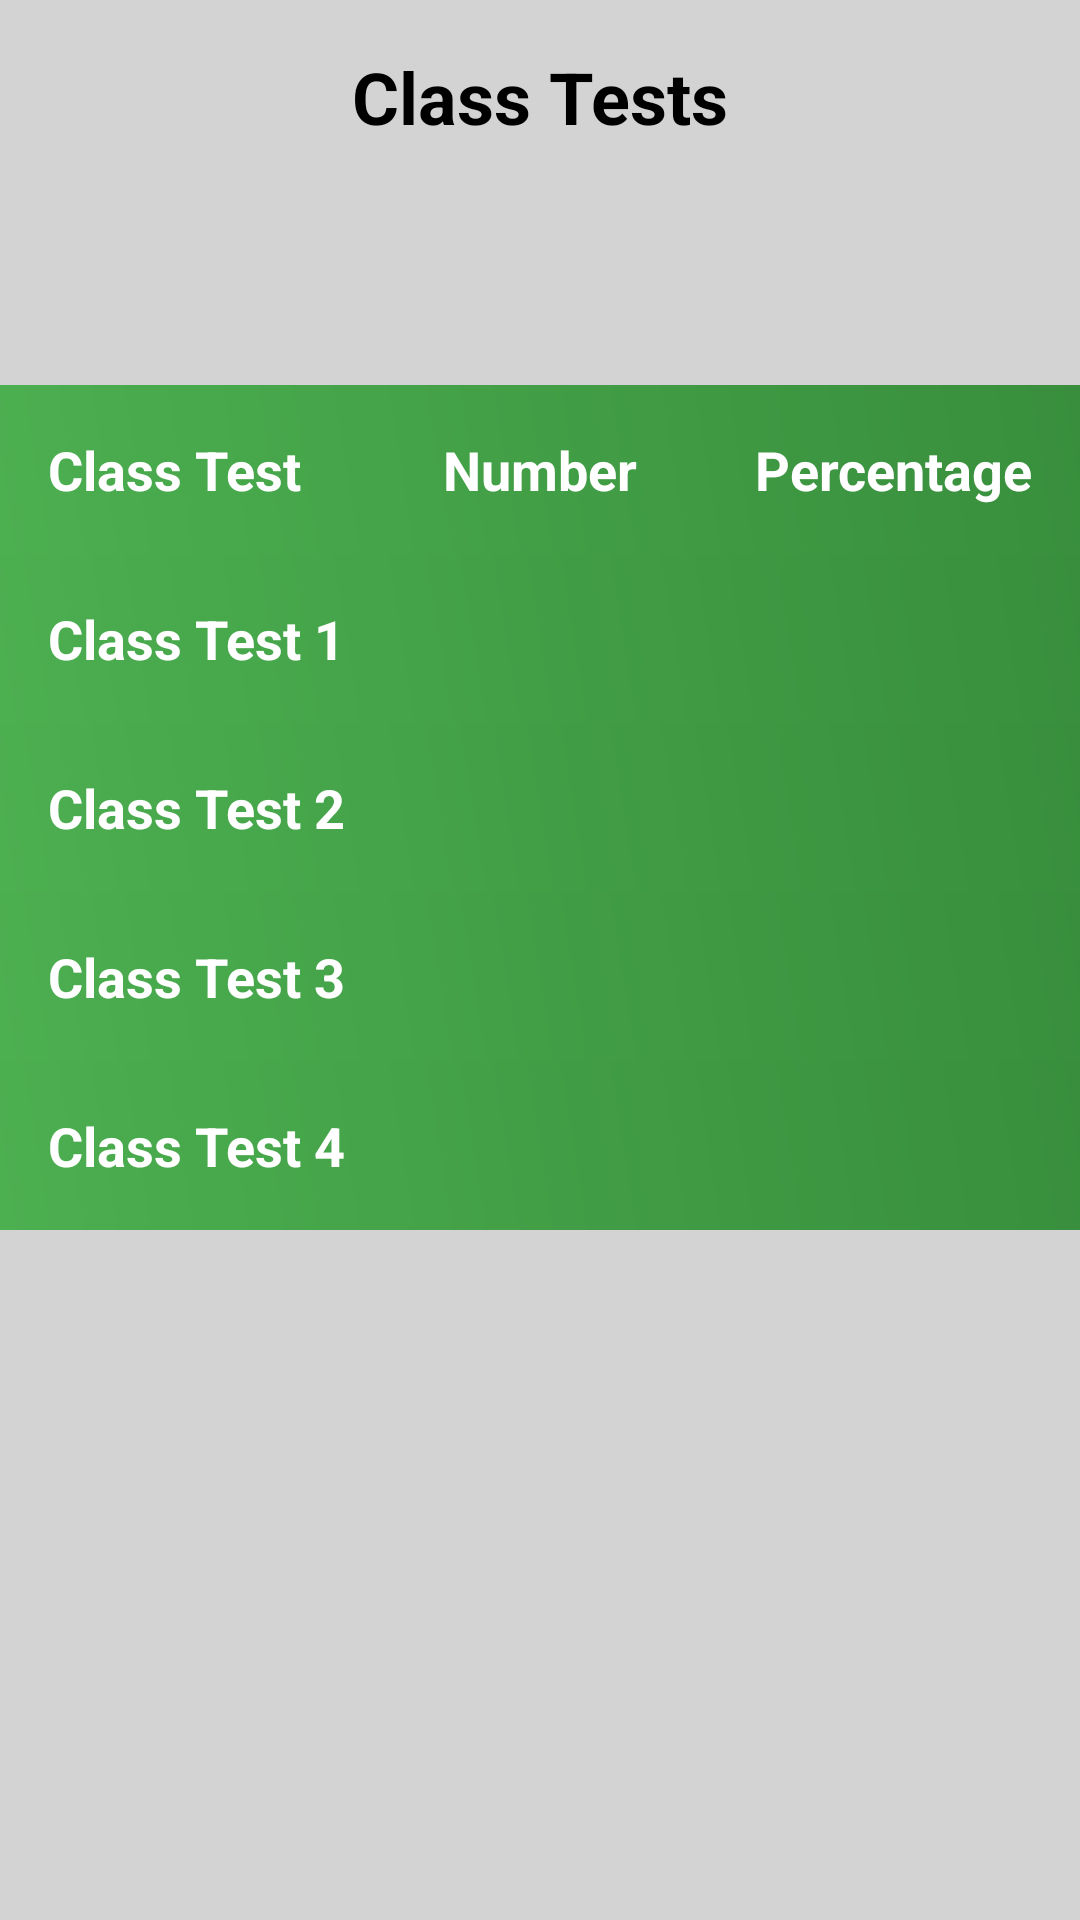

This screen was rendered from an Android layout file. Write that file and the resources it references.
<!-- AndroidManifest.xml: application theme Theme.Attendence -->
<!-- res/layout/activity_class_test_number_display.xml -->
<?xml version="1.0" encoding="utf-8"?>
<RelativeLayout xmlns:android="http://schemas.android.com/apk/res/android"
    android:layout_width="match_parent"
    android:layout_height="match_parent"
    android:background="#D3D3D3"
    >

    
    <TextView
        android:id="@+id/title"
        android:layout_width="wrap_content"
        android:layout_height="wrap_content"
        android:text="Class Tests"
        android:textSize="24sp"
        android:textStyle="bold"
        android:textColor="@color/black"
        android:layout_marginTop="16dp"
        android:layout_centerHorizontal="true"/>

    
    <LinearLayout
        android:id="@+id/headingsLayout"
        android:layout_width="match_parent"
        android:layout_height="wrap_content"
        android:orientation="horizontal"
        android:layout_marginTop="80dp"
        android:layout_below="@id/title"
        android:padding="16dp"
        android:background="@drawable/gradient_background">

        <TextView
            android:layout_width="0dp"
            android:layout_height="wrap_content"
            android:layout_weight="1"
            android:text="Class Test"
            android:textSize="18sp"
            android:textStyle="bold"
            android:textColor="@color/white"/>

        <TextView
            android:layout_width="0dp"
            android:layout_height="wrap_content"
            android:layout_weight="1"
            android:text="Number"
            android:textSize="18sp"
            android:textStyle="bold"
            android:textColor="@color/white"
            android:gravity="center"/>

        <TextView
            android:layout_width="0dp"
            android:layout_height="wrap_content"
            android:layout_weight="1"
            android:text="Percentage"
            android:textSize="18sp"
            android:textStyle="bold"
            android:textColor="@color/white"
            android:gravity="end"/>

    </LinearLayout>

    
    <LinearLayout
        android:id="@+id/classTest1Layout"
        android:layout_width="match_parent"
        android:layout_height="wrap_content"
        android:orientation="horizontal"
        android:layout_below="@id/headingsLayout"
        android:padding="16dp"
        android:background="@drawable/gradient_background">

        <TextView
            android:layout_width="0dp"
            android:layout_height="wrap_content"
            android:layout_weight="1"
            android:text="Class Test 1"
            android:textSize="18sp"
            android:textStyle="bold"
            android:textColor="@color/white"/>

        <TextView
            android:id="@+id/classTest1Number"
            android:layout_width="0dp"
            android:layout_height="wrap_content"
            android:layout_weight="1"

            android:textSize="18sp"
            android:textStyle="bold"
            android:textColor="@color/white"
            android:gravity="center"/>

        <TextView
            android:id="@+id/classTest1Percentage"
            android:layout_width="0dp"
            android:layout_height="wrap_content"
            android:layout_weight="1"

            android:textSize="18sp"
            android:textStyle="bold"
            android:textColor="@color/white"
            android:gravity="end"/>

    </LinearLayout>

    
    <LinearLayout
        android:id="@+id/classTest2Layout"
        android:layout_width="match_parent"
        android:layout_height="wrap_content"
        android:orientation="horizontal"
        android:layout_below="@id/classTest1Layout"
        android:padding="16dp"
        android:background="@drawable/gradient_background">

        <TextView
            android:layout_width="0dp"
            android:layout_height="wrap_content"
            android:layout_weight="1"
            android:text="Class Test 2"
            android:textSize="18sp"
            android:textStyle="bold"
            android:textColor="@color/white"/>

        <TextView
            android:id="@+id/classTest2Number"
            android:layout_width="0dp"
            android:layout_height="wrap_content"
            android:layout_weight="1"

            android:textSize="18sp"
            android:textStyle="bold"
            android:textColor="@color/white"
            android:gravity="center"/>

        <TextView
            android:id="@+id/classTest2Percentage"
            android:layout_width="0dp"
            android:layout_height="wrap_content"
            android:layout_weight="1"

            android:textSize="18sp"
            android:textStyle="bold"
            android:textColor="@color/white"
            android:gravity="end"/>

    </LinearLayout>

    
    <LinearLayout
        android:id="@+id/classTest3Layout"
        android:layout_width="match_parent"
        android:layout_height="wrap_content"
        android:orientation="horizontal"
        android:layout_below="@id/classTest2Layout"
        android:padding="16dp"
        android:background="@drawable/gradient_background">

        <TextView
            android:layout_width="0dp"
            android:layout_height="wrap_content"
            android:layout_weight="1"
            android:text="Class Test 3"
            android:textSize="18sp"
            android:textStyle="bold"
            android:textColor="@color/white"/>

        <TextView
            android:id="@+id/classTest3Number"
            android:layout_width="0dp"
            android:layout_height="wrap_content"
            android:layout_weight="1"

            android:textSize="18sp"
            android:textStyle="bold"
            android:textColor="@color/white"
            android:gravity="center"/>

        <TextView
            android:id="@+id/classTest3Percentage"
            android:layout_width="0dp"
            android:layout_height="wrap_content"
            android:layout_weight="1"

            android:textSize="18sp"
            android:textStyle="bold"
            android:textColor="@color/white"
            android:gravity="end"/>

    </LinearLayout>

    
    <LinearLayout
        android:id="@+id/classTest4Layout"
        android:layout_width="match_parent"
        android:layout_height="wrap_content"
        android:orientation="horizontal"
        android:layout_below="@id/classTest3Layout"
        android:padding="16dp"
        android:background="@drawable/gradient_background">

        <TextView
            android:layout_width="0dp"
            android:layout_height="wrap_content"
            android:layout_weight="1"
            android:text="Class Test 4"
            android:textSize="18sp"
            android:textStyle="bold"
            android:textColor="@color/white"/>

        <TextView
            android:id="@+id/classTest4Number"
            android:layout_width="0dp"
            android:layout_height="wrap_content"
            android:layout_weight="1"

            android:textSize="18sp"
            android:textStyle="bold"
            android:textColor="@color/white"
            android:gravity="center"/>

        <TextView
            android:id="@+id/classTest4Percentage"
            android:layout_width="0dp"
            android:layout_height="wrap_content"
            android:layout_weight="1"

            android:textSize="18sp"
            android:textStyle="bold"
            android:textColor="@color/white"
            android:gravity="end"/>

    </LinearLayout>

</RelativeLayout>
<!-- resources referenced by this layout -->
<resources>
  <color name="black">#FF000000</color>
  <color name="white">#FFFFFFFF</color>
  <!-- drawable gradient_background (drawable) -->
  <shape xmlns:android="http://schemas.android.com/apk/res/android">
      <gradient
          android:startColor="#4CAF50"
          android:endColor="#388E3C"
          android:angle="45"/>
  </shape>
  <style name="Theme.Attendence" parent="Theme.MaterialComponents.DayNight.DarkActionBar">
          
          <item name="colorPrimary">@color/purple_500</item>
          <item name="colorPrimaryVariant">@color/purple_700</item>
          <item name="colorOnPrimary">@color/white</item>
          
          <item name="colorSecondary">@color/teal_200</item>
          <item name="colorSecondaryVariant">@color/teal_700</item>
          <item name="colorOnSecondary">@color/black</item>
          
          <item name="android:statusBarColor">?attr/colorPrimaryVariant</item>
          
      </style>
  <color name="purple_500">#FF6200EE</color>
  <color name="purple_700">#FF3700B3</color>
  <color name="teal_200">#FF03DAC5</color>
  <color name="teal_700">#FF018786</color>
</resources>
